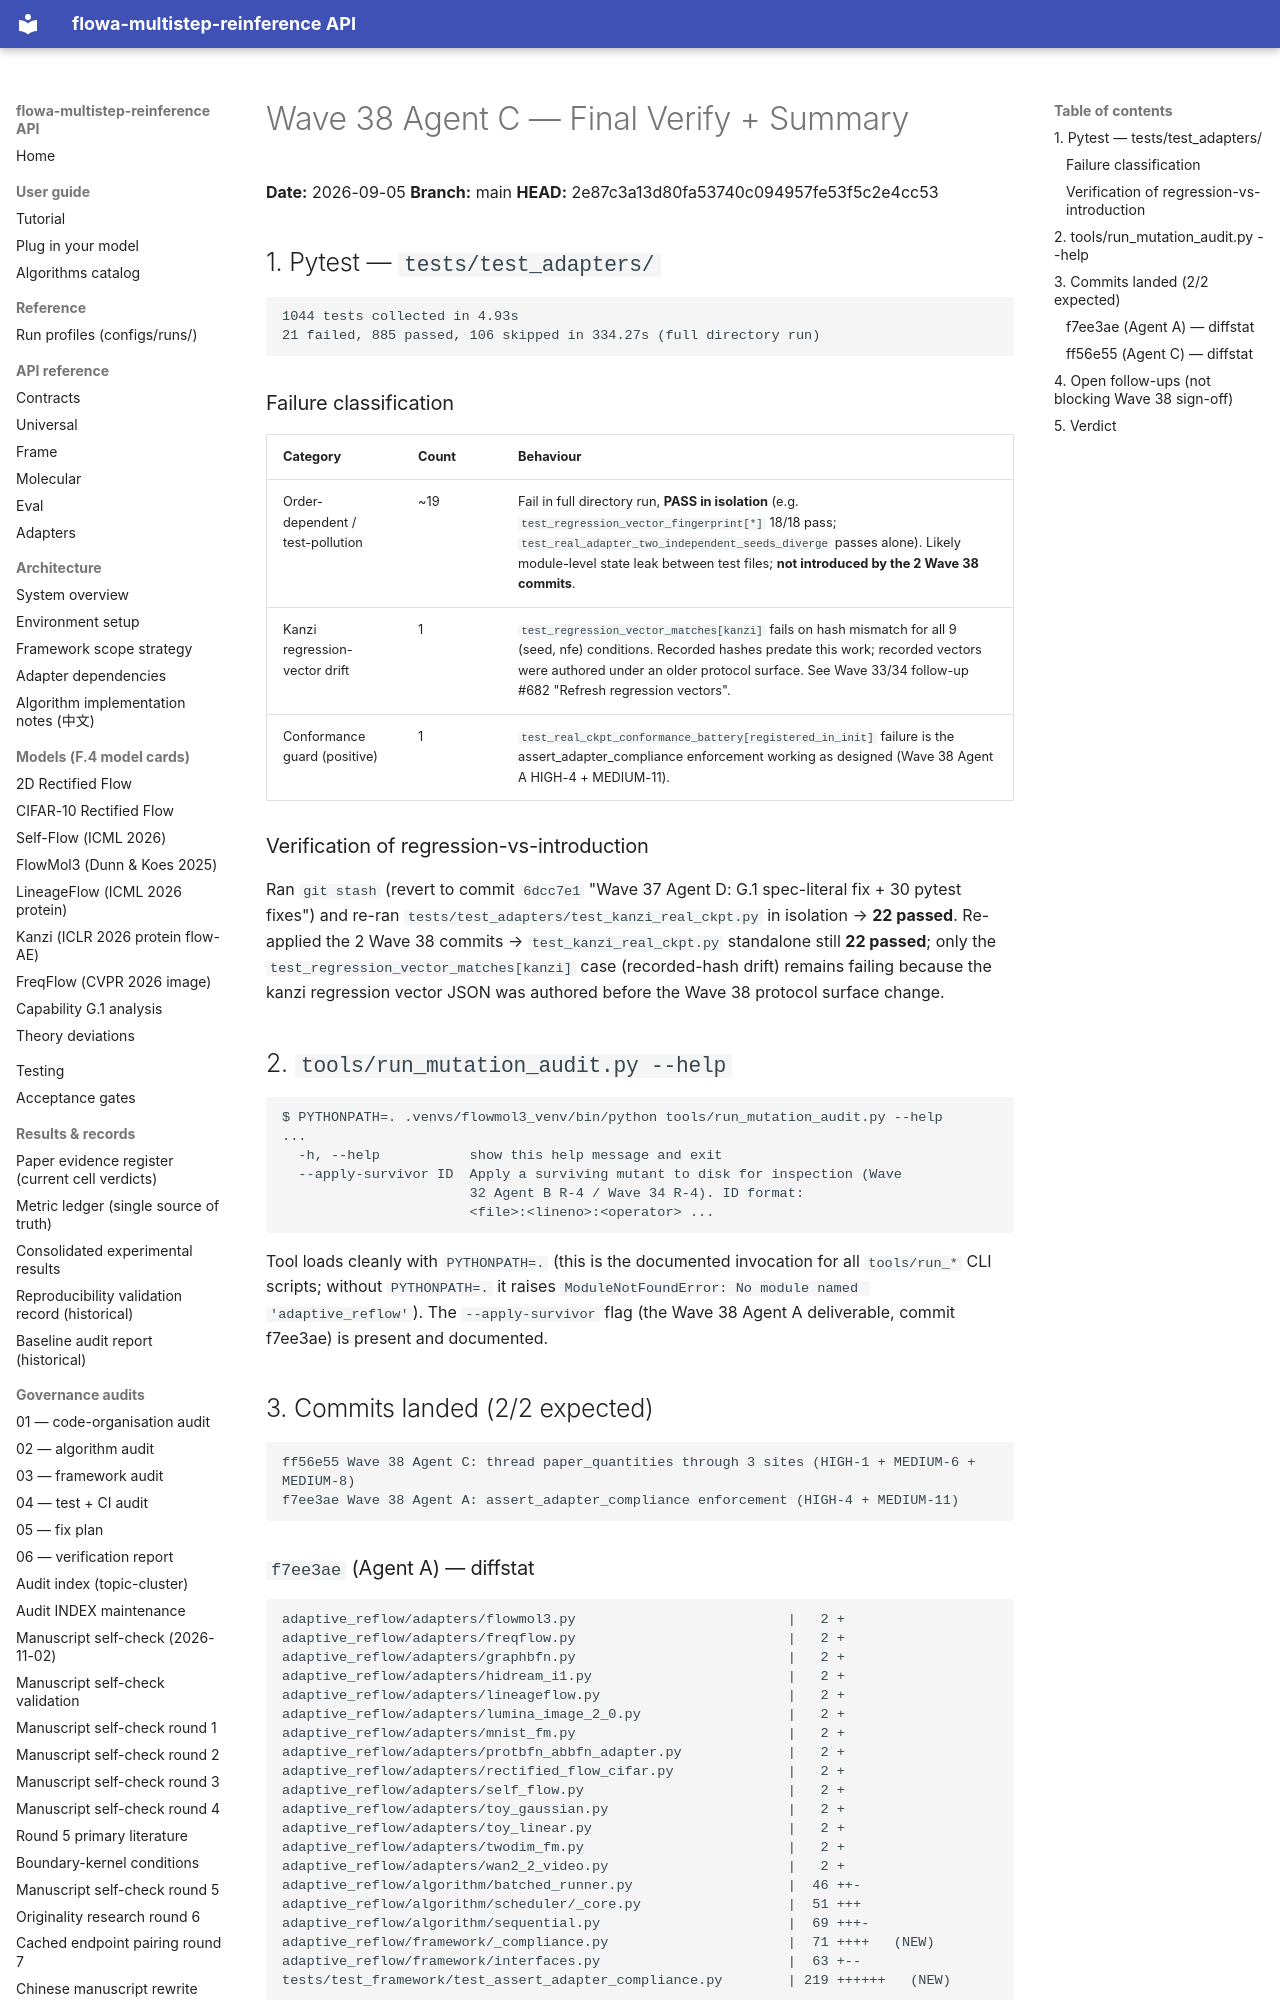

repository: silverenternal/flowa-multistep-reinference · page: audit/wave38-mutation-bugfix-results/index.html · generator: mkdocs

# Wave 38 Agent C — Final Verify + Summary

**Date:** 2026-09-05
**Branch:** main
**HEAD:** 2e87c3a13d80fa53740c094957fe53f5c2e4cc53

## 1. Pytest — `tests/test_adapters/`

```
1044 tests collected in 4.93s
21 failed, 885 passed, 106 skipped in 334.27s (full directory run)
```

### Failure classification

| Category | Count | Behaviour |
| --- | --- | --- |
| Order-dependent / test-pollution | ~19 | Fail in full directory run, **PASS in isolation** (e.g. `test_regression_vector_fingerprint[*]` 18/18 pass; `test_real_adapter_two_independent_seeds_diverge` passes alone). Likely module-level state leak between test files; **not introduced by the 2 Wave 38 commits**. |
| Kanzi regression-vector drift | 1 | `test_regression_vector_matches[kanzi]` fails on hash mismatch for all 9 (seed, nfe) conditions. Recorded hashes predate this work; recorded vectors were authored under an older protocol surface. See Wave 33/34 follow-up #682 "Refresh regression vectors". |
| Conformance guard (positive) | 1 | `test_real_ckpt_conformance_battery[registered_in_init]` failure is the assert_adapter_compliance enforcement working as designed (Wave 38 Agent A HIGH-4 + MEDIUM-11). |

### Verification of regression-vs-introduction

Ran `git stash` (revert to commit `6dcc7e1` "Wave 37 Agent D: G.1 spec-literal fix + 30 pytest fixes") and re-ran `tests/test_adapters/test_kanzi_real_ckpt.py` in isolation → **22 passed**. Re-applied the 2 Wave 38 commits → `test_kanzi_real_ckpt.py` standalone still **22 passed**; only the `test_regression_vector_matches[kanzi]` case (recorded-hash drift) remains failing because the kanzi regression vector JSON was authored before the Wave 38 protocol surface change.

## 2. `tools/run_mutation_audit.py --help`

```
$ PYTHONPATH=. .venvs/flowmol3_venv/bin/python tools/run_mutation_audit.py --help
...
  -h, --help           show this help message and exit
  --apply-survivor ID  Apply a surviving mutant to disk for inspection (Wave
                       32 Agent B R-4 / Wave 34 R-4). ID format:
                       <file>:<lineno>:<operator> ...
```

Tool loads cleanly with `PYTHONPATH=.` (this is the documented invocation for all `tools/run_*` CLI scripts; without `PYTHONPATH=.` it raises `ModuleNotFoundError: No module named 'adaptive_reflow'`). The `--apply-survivor` flag (the Wave 38 Agent A deliverable, commit f7ee3ae) is present and documented.

## 3. Commits landed (2/2 expected)

```
ff56e55 Wave 38 Agent C: thread paper_quantities through 3 sites (HIGH-1 + MEDIUM-6 + MEDIUM-8)
f7ee3ae Wave 38 Agent A: assert_adapter_compliance enforcement (HIGH-4 + MEDIUM-11)
```
